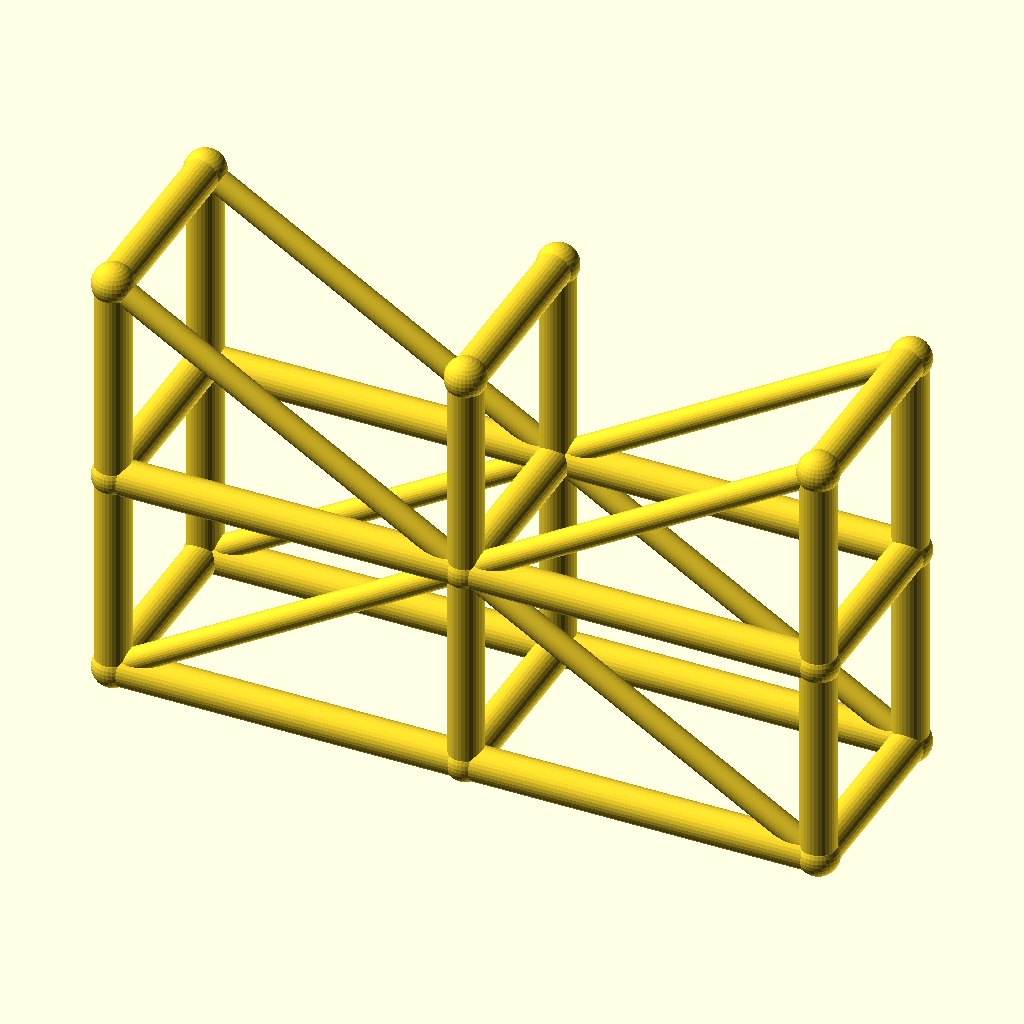
Cell 1: the model at its default parameters.
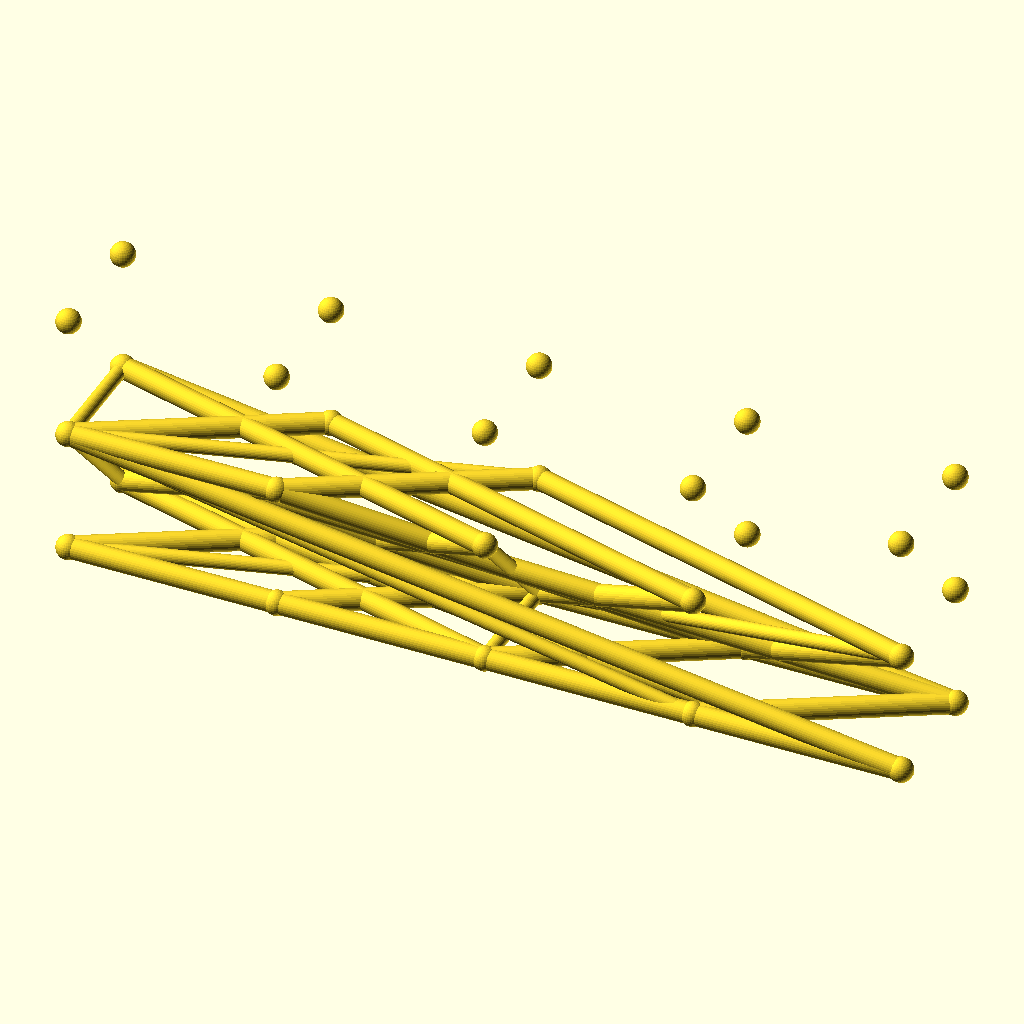
Cell 2: spans = 4 (everything else at default).
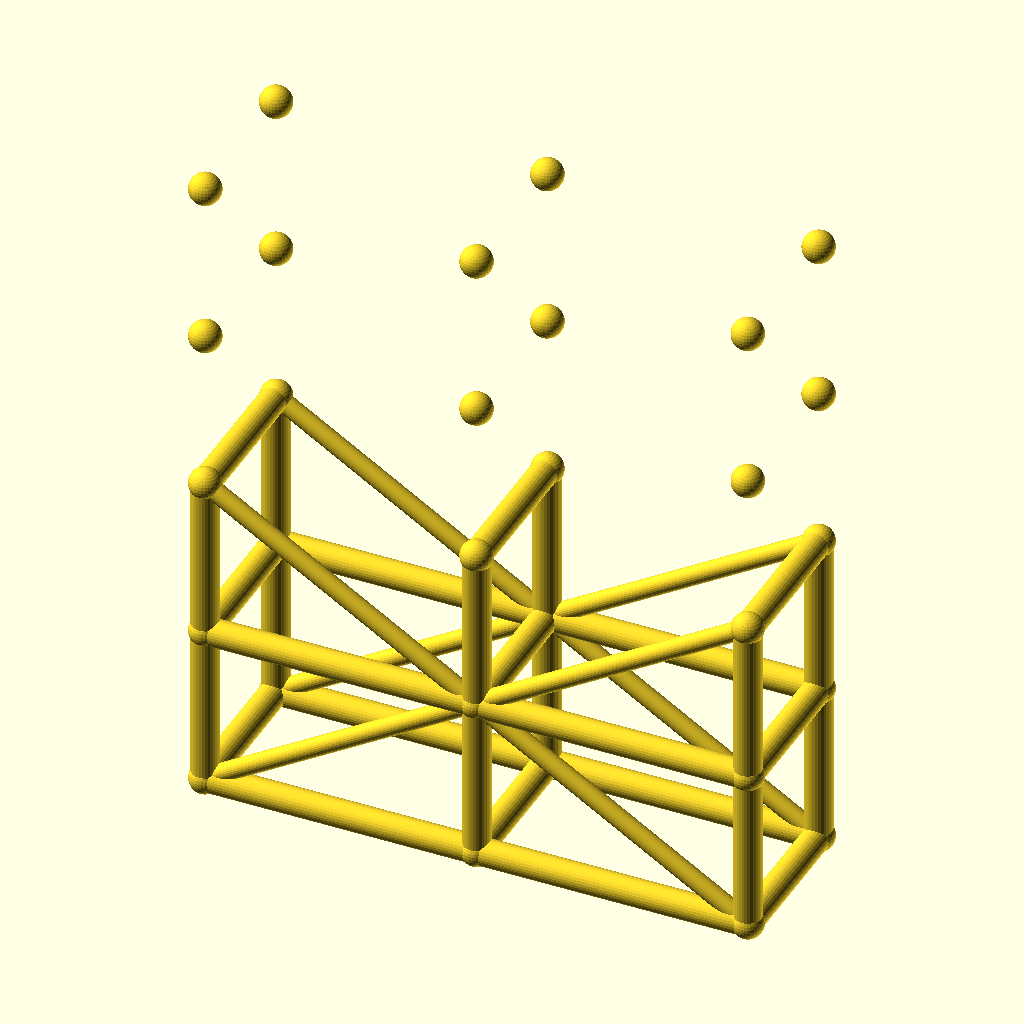
Cell 3: levels = 4 (everything else at default).
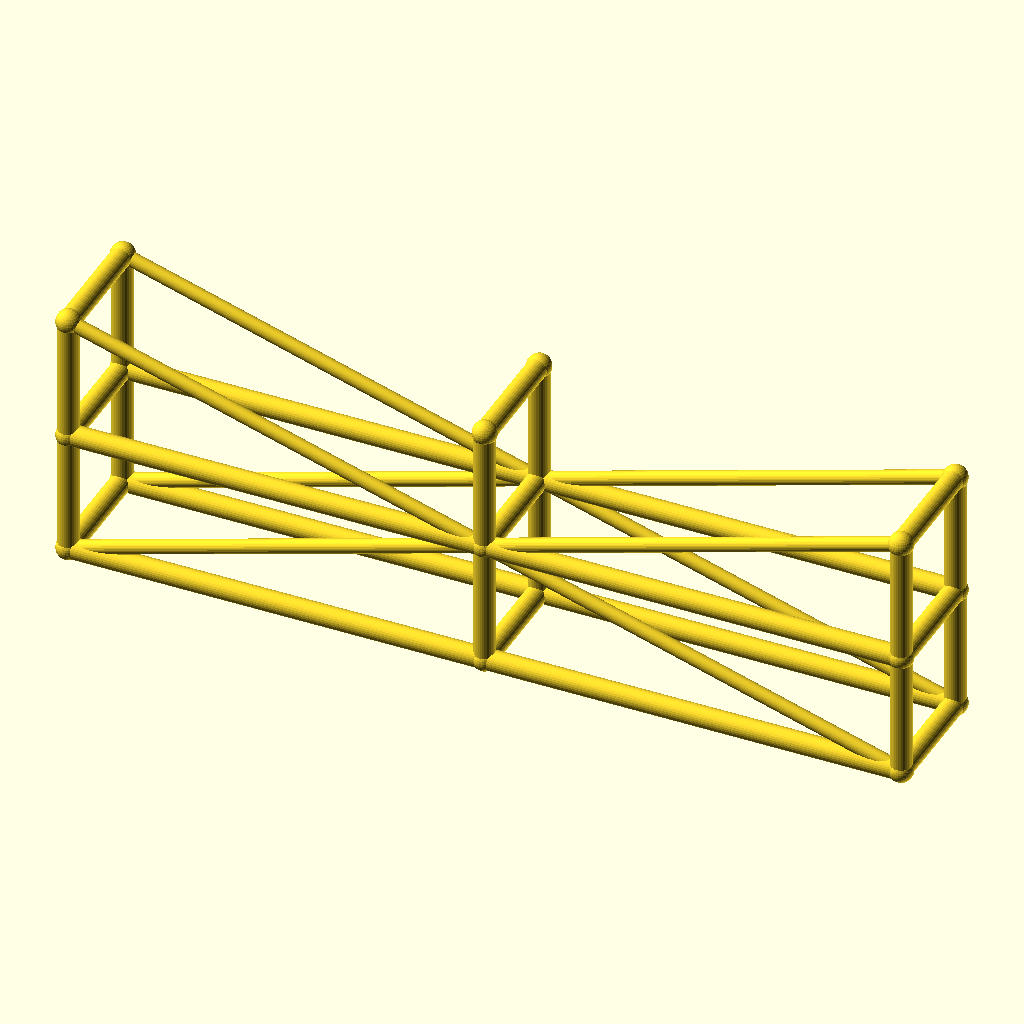
Cell 4: the same model with bay_l = 100.
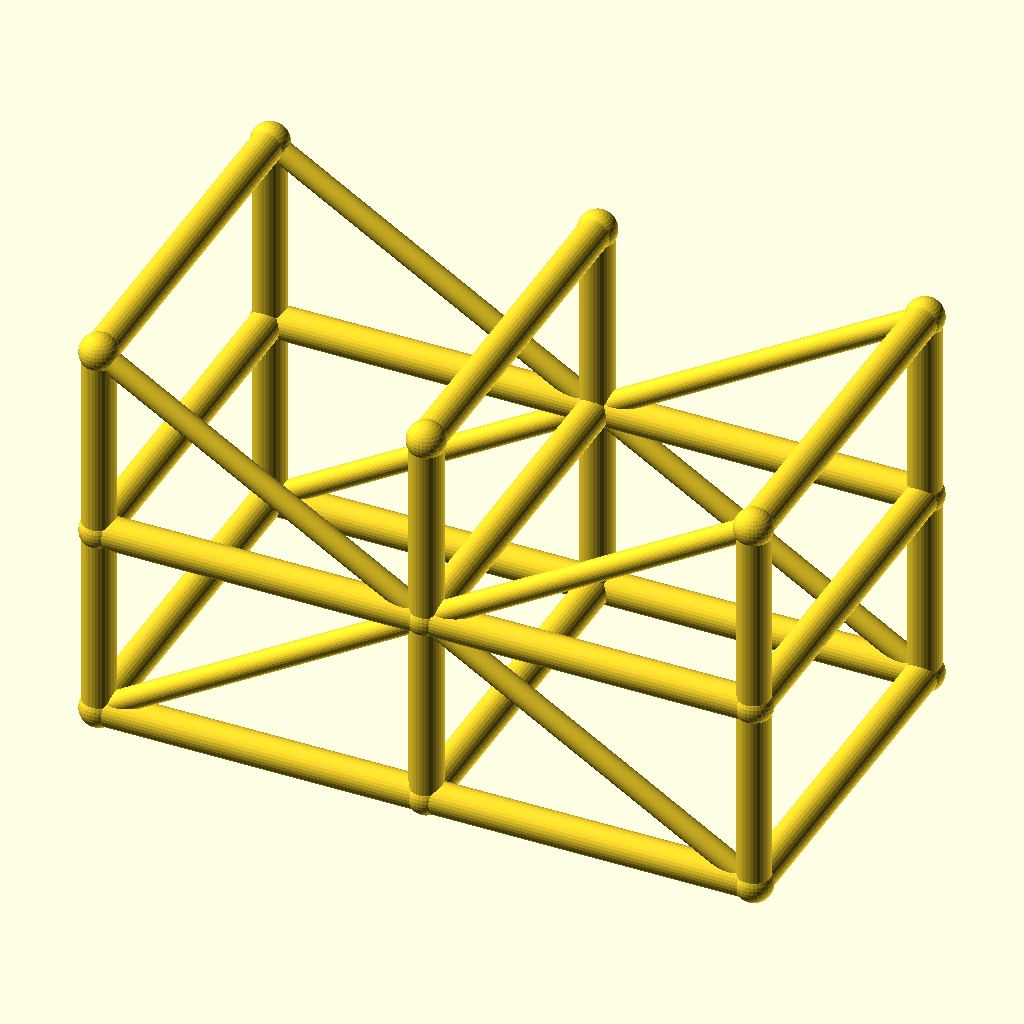
Cell 5: the same model with tower_w = 56.
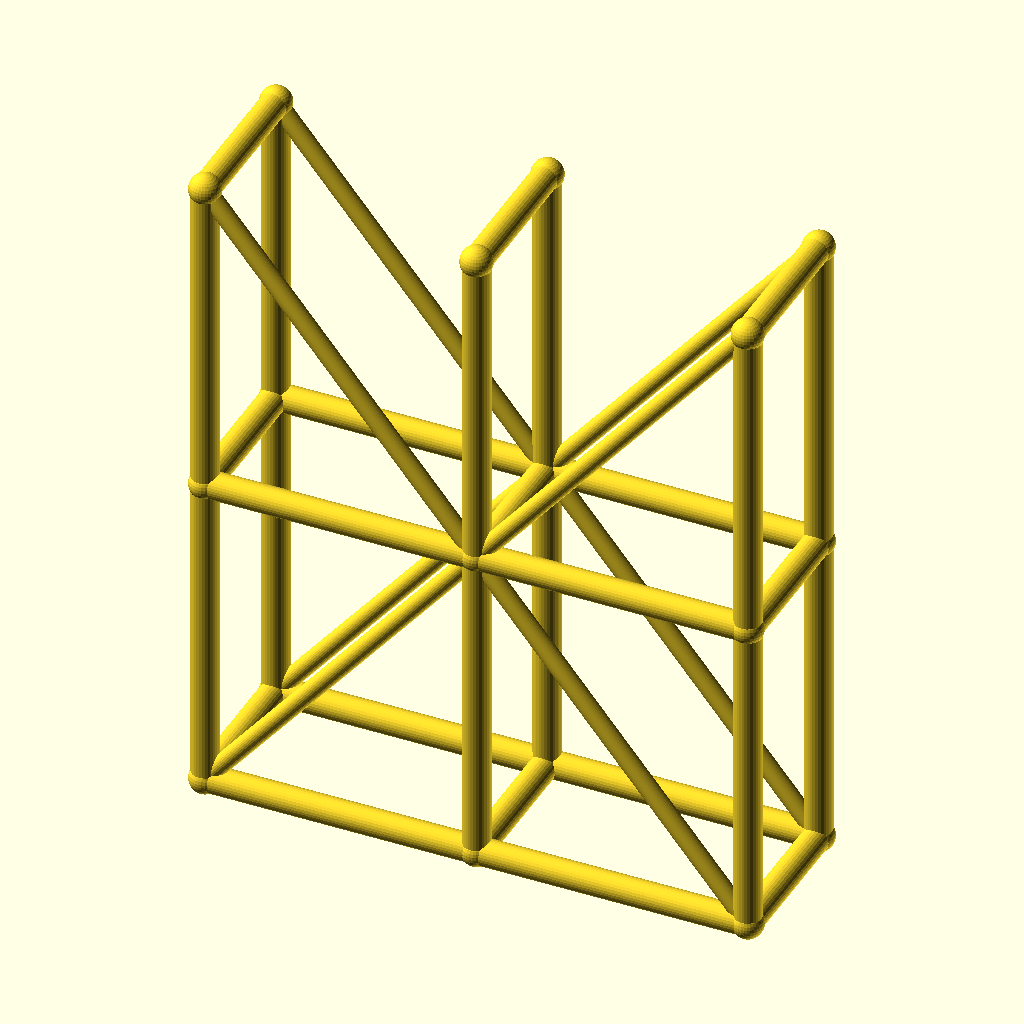
Cell 6 — lift_h set to 60, the other parameters unchanged.
The same orthographic view direction (rotation 55°, 0°, 25°; colour scheme Cornfield) for every cell, with the view re-fitted per cell, so scale and position can differ between cells.
Source of the model, optional_data/data/wire3/scaffold/scene_0101.scad:
$fn = 32;

// ----------------------------------------------------------------------
// Scaffold tower: 2 spans x 2 lifts
// ----------------------------------------------------------------------

// --- parameters (mm) ---
spans = 2;                // spans along X
levels = 2;               // lift levels
bay_l = 50;               // span length, X
tower_w = 28;             // tower width, Y
lift_h = 30;              // lift height, Z
post_r = 2.5;             // post and ledger radius
brace_r = 1.7;            // diagonal brace radius
joint_r = 2.9;            // joint ball radius

bbox_x = spans * bay_l + 2 * joint_r;  // overall X, joints included
bbox_y = tower_w + 2 * joint_r;  // overall Y, joints included
bbox_z = levels * lift_h + 2 * joint_r;  // overall Z, joints included
post_d = 2 * post_r;  // post stock diameter
brace_d = 2 * brace_r;  // brace stock diameter
tower_l = spans * bay_l;  // tower footprint length
tower_h = levels * lift_h;  // tower height
nodes = [for (lvl = [0 : levels], side = [0, 1], st = [0 : spans]) [st * bay_l, side * tower_w, lvl * lift_h]];

module member(a, b, r) {
  /* round stock from joint a to joint b, ends buried in the joint balls */
  d = b - a;
  length = norm(d);
  translate(a) rotate([0, acos(d[2] / length), atan2(d[1], d[0])])
    cylinder(h = length, r = r);
}

module joint(p, r) {
  /* ball at the joint centre, fatter than every member meeting there */
  translate(p) sphere(r = r);
}

/* members - each call is one graph edge */
member(nodes[0], nodes[6], post_r);
member(nodes[1], nodes[7], post_r);
member(nodes[2], nodes[8], post_r);
member(nodes[0], nodes[1], post_r);
member(nodes[1], nodes[2], post_r);
member(nodes[3], nodes[9], post_r);
member(nodes[4], nodes[10], post_r);
member(nodes[5], nodes[11], post_r);
member(nodes[3], nodes[4], post_r);
member(nodes[4], nodes[5], post_r);
member(nodes[6], nodes[12], post_r);
member(nodes[7], nodes[13], post_r);
member(nodes[8], nodes[14], post_r);
member(nodes[6], nodes[7], post_r);
member(nodes[7], nodes[8], post_r);
member(nodes[9], nodes[15], post_r);
member(nodes[10], nodes[16], post_r);
member(nodes[11], nodes[17], post_r);
member(nodes[9], nodes[10], post_r);
member(nodes[10], nodes[11], post_r);
member(nodes[0], nodes[3], post_r);
member(nodes[1], nodes[4], post_r);
member(nodes[2], nodes[5], post_r);
member(nodes[6], nodes[9], post_r);
member(nodes[7], nodes[10], post_r);
member(nodes[8], nodes[11], post_r);
member(nodes[12], nodes[15], post_r);
member(nodes[13], nodes[16], post_r);
member(nodes[14], nodes[17], post_r);
member(nodes[0], nodes[7], brace_r);
member(nodes[7], nodes[2], brace_r);
member(nodes[3], nodes[10], brace_r);
member(nodes[10], nodes[5], brace_r);
member(nodes[12], nodes[7], brace_r);
member(nodes[7], nodes[14], brace_r);
member(nodes[15], nodes[10], brace_r);
member(nodes[10], nodes[17], brace_r);

/* joint balls */
for (p = nodes) joint(p, joint_r);
Customizer parameters (derived from the source; name, type, default, range or options):
spans: number, default 2
levels: number, default 2
bay_l: number, default 50
tower_w: number, default 28
lift_h: number, default 30
post_r: number, default 2.5
brace_r: number, default 1.7
joint_r: number, default 2.9
